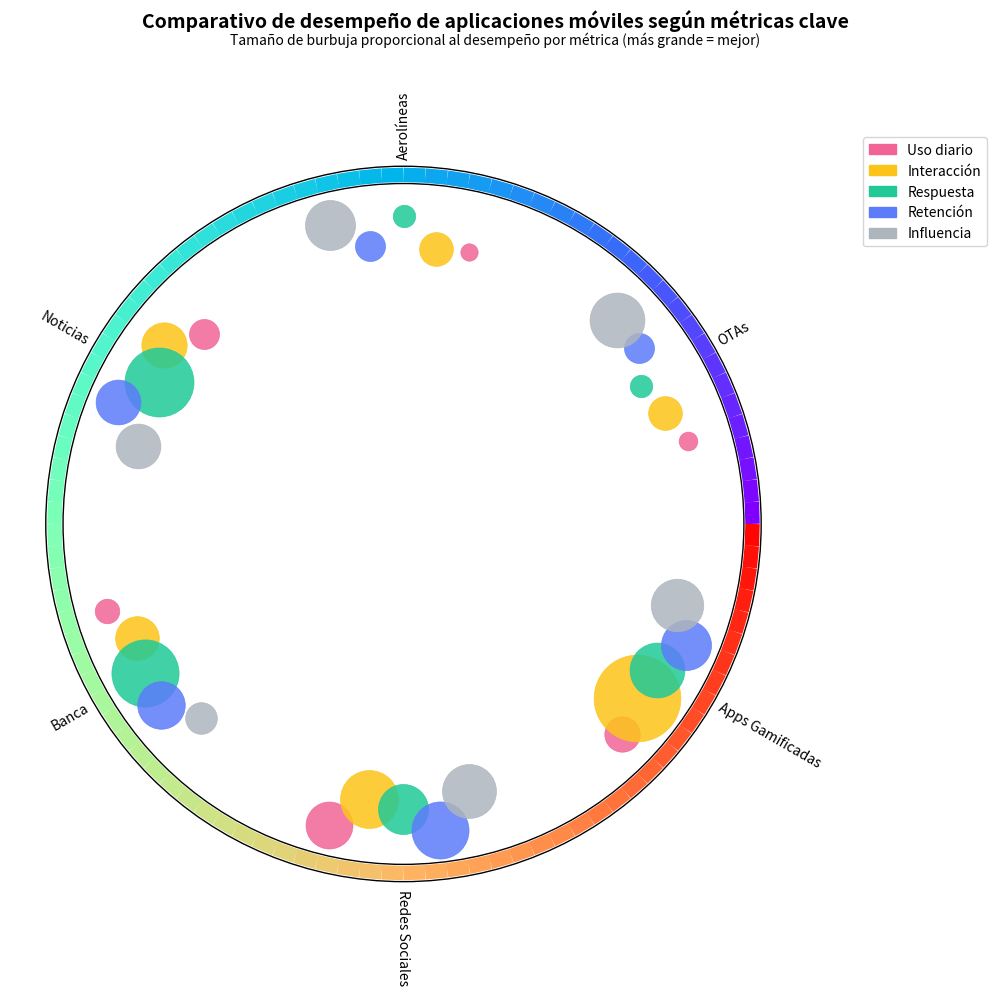

Recreate this plot in Python.
import matplotlib.pyplot as plt
import numpy as np
import pandas as pd
from matplotlib.cm import rainbow
import matplotlib.patches as mpatches
from matplotlib.patches import Wedge

# -----------------------------
# DATOS BASE
# -----------------------------
data = {
    'App': ['OTAs', 'Aerolíneas', 'Noticias', 'Banca', 'Redes Sociales', 'Apps Gamificadas'],
    'Uso diario': [7, 6, 18, 12, 44, 25],
    'Interacción': [22.8, 22.8, 41, 38, 67, 150],
    'Respuesta': [10, 10, 95, 90, 50, 60],
    'Retención': [18, 18, 40, 45, 65, 50],
    'Influencia': [60, 50, 40, 20, 58, 55]
}
df = pd.DataFrame(data)
df_long = df.melt(id_vars='App', var_name='Métrica', value_name='Valor')

# -----------------------------
# COLORES DE BURBUJA 
# -----------------------------
bubble_colors = {
    'Uso diario': '#f06595',      # Rosa
    'Interacción': '#fcc419',     # Amarillo
    'Respuesta': '#20c997',       # Verde
    'Retención': '#5c7cfa',       # Azul
    'Influencia': '#adb5bd'       # Gris medio claro
}
df_long['Color'] = df_long['Métrica'].map(bubble_colors)

# -----------------------------
# ÁNGULOS Y COLORES DE CATEGORÍA
# -----------------------------
apps = data['App']
num_apps = len(apps)
segment_span = 2 * np.pi / num_apps
angles_start = np.linspace(0, 2 * np.pi, num_apps, endpoint=False)
angles_end = angles_start + segment_span
angles_mid = (angles_start + angles_end) / 2
app_angle_mid = dict(zip(apps, angles_mid))

# -----------------------------
# POSICIONES DE BURBUJAS
np.random.seed(42)
metric_order = {'Uso diario': 0, 'Interacción': 1, 'Respuesta': 2, 'Retención': 3, 'Influencia': 4}
angle_spread = 0.12

df_long['angle_jitter'] = df_long.apply(
    lambda row: app_angle_mid[row['App']] +
                (metric_order[row['Métrica']] - 2) * angle_spread +
                np.random.uniform(-0.003, 0.003),
    axis=1
)
radius_base = 0.92
df_long['radius'] = radius_base + np.random.uniform(-0.06, 0.06, size=len(df_long))
df_long['x'] = df_long['radius'] * np.cos(df_long['angle_jitter'])
df_long['y'] = df_long['radius'] * np.sin(df_long['angle_jitter'])

# -----------------------------
# PLOT
# -----------------------------
fig, ax = plt.subplots(figsize=(10, 10))
ax.set_aspect('equal')

# Anillo rainbow
segment_count = 100
r = 1.1
for i in range(segment_count):
    theta_start = 2 * np.pi * i / segment_count
    theta_end = 2 * np.pi * (i + 1) / segment_count
    x_segment = [r * np.cos(theta_start), r * np.cos(theta_end)]
    y_segment = [r * np.sin(theta_start), r * np.sin(theta_end)]
    ax.plot(x_segment, y_segment, color=rainbow(i / segment_count), linewidth=10.4, solid_capstyle='butt')

# Bordes negro del anillo
lw = 10.4
offset = lw / 72 / 2
circle_inner = plt.Circle((0, 0), r - offset + 0.045, color='black', fill=False, linewidth=1)
circle_outer = plt.Circle((0, 0), r + offset - 0.045, color='black', fill=False, linewidth=1)
ax.add_patch(circle_inner)
ax.add_patch(circle_outer)

# Etiquetas
label_radius = 1.15
for i, app in enumerate(apps):
    angle = angles_mid[i]
    angle_deg = np.degrees(angle)
    if 90 < angle_deg < 270:
        rotation = angle_deg + 180
        alignment = 'right'
    else:
        rotation = angle_deg
        alignment = 'left'
    ax.text(label_radius * np.cos(angle),
            label_radius * np.sin(angle),
            app,
            ha=alignment,
            va='center',
            rotation=rotation,
            rotation_mode='anchor',
            fontsize=10)

# Burbujas
for _, row in df_long.iterrows():
    ax.scatter(
        row['x'], row['y'],
        s=row['Valor'] * 26,
        color=row['Color'],
        edgecolor=row['Color'],
        alpha=0.85,
        linewidth=0.5
    )

# Leyenda 
legend_elements = [mpatches.Patch(color=color, label=metric) for metric, color in bubble_colors.items()]
ax.legend(handles=legend_elements, loc='upper right', bbox_to_anchor=(1.25, 1))

# Título y subtítulo
fig.suptitle(
    'Comparativo de desempeño de aplicaciones móviles según métricas clave',
    fontsize=14, weight='bold', ha='center', y=1.01
)

fig.text(
    0.5, 0.975,
    'Tamaño de burbuja proporcional al desempeño por métrica (más grande = mejor)',
    ha='center', fontsize=10, color='black'
)

plt.axis('off')
plt.tight_layout()
plt.show()
